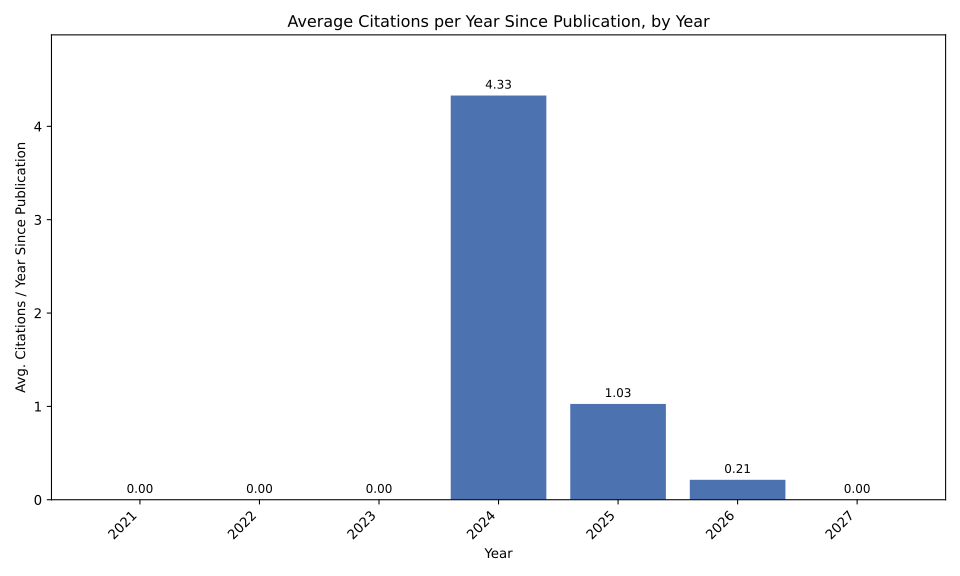

The data file committed next to this chart (first rows):
Ano, avg_citations_per_year_since_pub
2021, 0.0
2022, 0.0
2023, 0.0
2024, 4.33
2025, 1.027
2026, 0.2136
2027, 0.0
